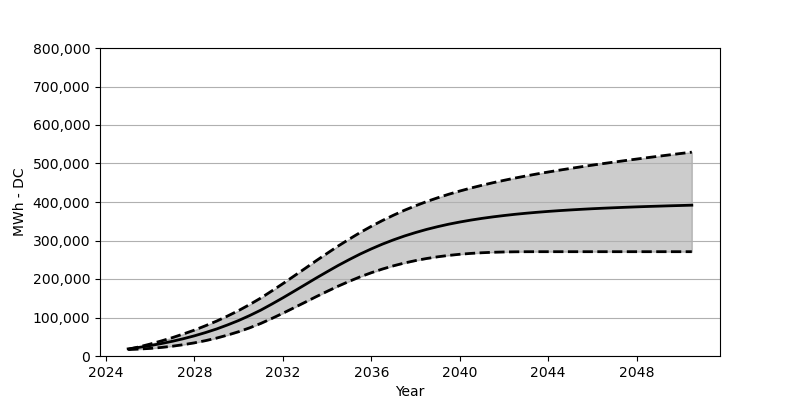

Source data for this figure (header and first rows):
Date, Low, Base, High
2025-01, 16690, 18566, 17164
2025-07, 17999, 22473, 23793
2026-01, 19752, 27071, 31102
2026-07, 22215, 32266, 39081
2027-01, 25411, 38215, 47699
2027-07, 29390, 44864, 57141
2028-01, 34194, 52410, 67347
2028-07, 39885, 60842, 78594
2029-01, 46534, 70203, 90666
2029-07, 54317, 80707, 103851
2030-01, 63152, 92274, 118169
2030-07, 73182, 105057, 133684
2031-01, 84604, 119190, 150549
2031-07, 97428, 134756, 168889
2032-01, 111056, 151106, 187939
2032-07, 125210, 167971, 207515
2033-01, 139560, 185156, 227329
2033-07, 153879, 202176, 247173
2034-01, 167899, 218886, 266647
2034-07, 181352, 235040, 285553
2035-01, 193990, 250431, 303604
2035-07, 205681, 264853, 320778
2036-01, 216309, 278223, 336880
2036-07, 225814, 290501, 351818
2037-01, 234256, 301655, 365704
2037-07, 241555, 311655, 378538
2038-01, 247874, 320665, 390300
2038-07, 253194, 328747, 401083
2039-01, 257637, 335932, 410938
2039-07, 261296, 342323, 420051
2040-01, 264214, 347962, 428484
2040-07, 266471, 352962, 436205
2041-01, 268193, 357436, 443390
2041-07, 269451, 361333, 450029
2042-01, 270213, 364858, 456287
2042-07, 270646, 368013, 462163
2043-01, 270863, 370806, 467688
2043-07, 270925, 373280, 472925
2044-01, 270935, 375548, 477873
2044-07, 270935, 377559, 482605
2045-01, 270935, 379363, 487161
2045-07, 270935, 380991, 491522
2046-01, 270935, 382548, 495800
2046-07, 270935, 383888, 499872
2047-01, 270935, 385136, 503831
2047-07, 270935, 386290, 507727
2048-01, 270935, 387362, 511531
2048-07, 270935, 388352, 515263
2049-01, 270935, 389249, 518912
2049-07, 270935, 390156, 522510
2050-01, 270935, 390929, 526056
2050-07, 270935, 391743, 529500
